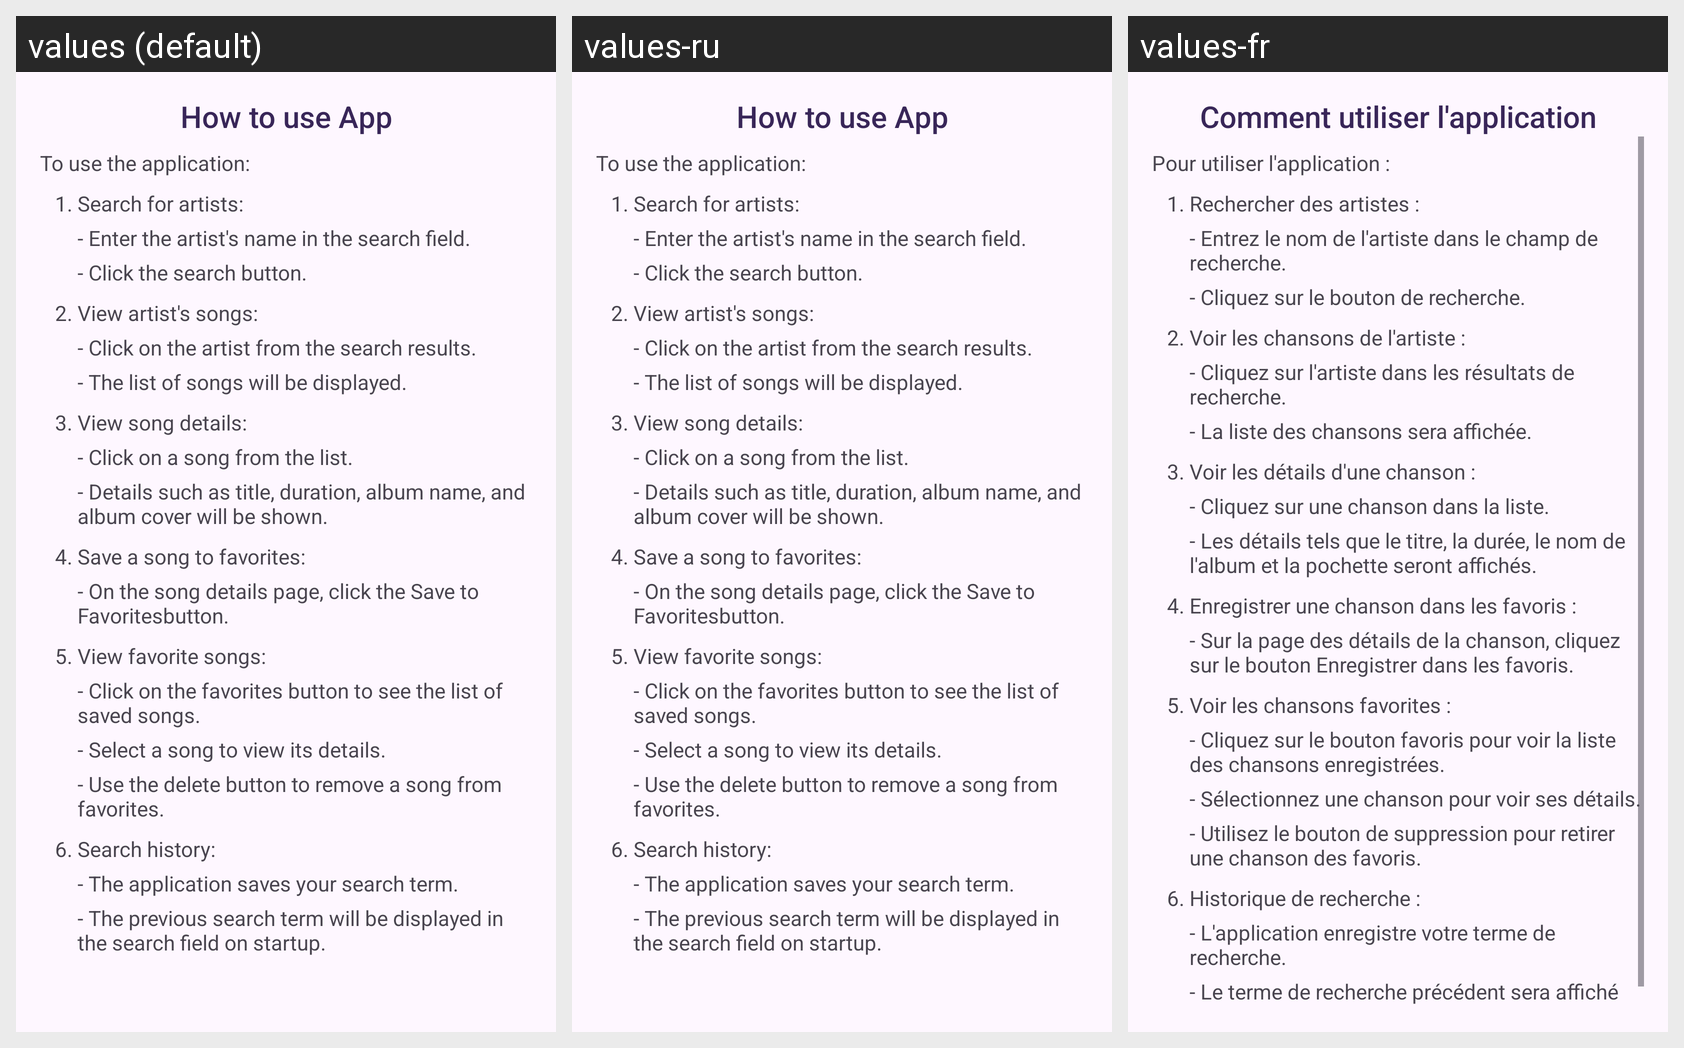

The Android screen above is rendered under several locales of the same app. Produce the string resources it draws, with the default and per-locale values.
Android screen res/layout/hm_help_dialog_layout.xml rendered under 3 locales, left to right: values (default), values-ru, values-fr. Device: Nexus 5 (rendered at 1080×1920; each locale shown at half size, 540×960, under a caption strip naming it); theme Theme.AndroidFinalProject.
Strings drawn on this screen, with the default value and each locale's value (text and hints the layout hard-codes, and strings that could not be matched under every locale, appear in the picture but are not listed):

help_dialog_title
  values: How to use App
  values-ru: How to use App  [not translated; the default value is used]
  values-fr: Comment utiliser l'application

help_dialog_message_line1
  values: To use the application:
  values-ru: To use the application:  [not translated; the default value is used]
  values-fr: Pour utiliser l'application :

help_dialog_message_line2
  values: 1. Search for artists:
  values-ru: 1. Search for artists:  [not translated; the default value is used]
  values-fr: 1. Rechercher des artistes :

help_dialog_message_line3
  values: - Enter the artist's name in the search field.
  values-ru: - Enter the artist's name in the search field.  [not translated; the default value is used]
  values-fr: - Entrez le nom de l'artiste dans le champ de recherche.

help_dialog_message_line4
  values: - Click the search button.
  values-ru: - Click the search button.  [not translated; the default value is used]
  values-fr: - Cliquez sur le bouton de recherche.

help_dialog_message_line5
  values: 2. View artist's songs:
  values-ru: 2. View artist's songs:  [not translated; the default value is used]
  values-fr: 2. Voir les chansons de l'artiste :

help_dialog_message_line6
  values: - Click on the artist from the search results.
  values-ru: - Click on the artist from the search results.  [not translated; the default value is used]
  values-fr: - Cliquez sur l'artiste dans les résultats de recherche.

help_dialog_message_line7
  values: - The list of songs will be displayed.
  values-ru: - The list of songs will be displayed.  [not translated; the default value is used]
  values-fr: - La liste des chansons sera affichée.

help_dialog_message_line8
  values: 3. View song details:
  values-ru: 3. View song details:  [not translated; the default value is used]
  values-fr: 3. Voir les détails d'une chanson :

help_dialog_message_line9
  values: - Click on a song from the list.
  values-ru: - Click on a song from the list.  [not translated; the default value is used]
  values-fr: - Cliquez sur une chanson dans la liste.

help_dialog_message_line10
  values: - Details such as title, duration, album name, and album cover will be shown.
  values-ru: - Details such as title, duration, album name, and album cover will be shown.  [not translated; the default value is used]
  values-fr: - Les détails tels que le titre, la durée, le nom de l'album et la pochette seront affichés.

help_dialog_message_line11
  values: 4. Save a song to favorites:
  values-ru: 4. Save a song to favorites:  [not translated; the default value is used]
  values-fr: 4. Enregistrer une chanson dans les favoris :

help_dialog_message_line12
  values: - On the song details page, click the Save to Favoritesbutton.
  values-ru: - On the song details page, click the Save to Favoritesbutton.  [not translated; the default value is used]
  values-fr: - Sur la page des détails de la chanson, cliquez sur le bouton Enregistrer dans les favoris.

help_dialog_message_line13
  values: 5. View favorite songs:
  values-ru: 5. View favorite songs:  [not translated; the default value is used]
  values-fr: 5. Voir les chansons favorites :

help_dialog_message_line14
  values: - Click on the favorites button to see the list of saved songs.
  values-ru: - Click on the favorites button to see the list of saved songs.  [not translated; the default value is used]
  values-fr: - Cliquez sur le bouton favoris pour voir la liste des chansons enregistrées.

help_dialog_message_line15
  values: - Select a song to view its details.
  values-ru: - Select a song to view its details.  [not translated; the default value is used]
  values-fr: - Sélectionnez une chanson pour voir ses détails.

help_dialog_message_line16
  values: - Use the delete button to remove a song from favorites.
  values-ru: - Use the delete button to remove a song from favorites.  [not translated; the default value is used]
  values-fr: - Utilisez le bouton de suppression pour retirer une chanson des favoris.

help_dialog_message_line17
  values: 6. Search history:
  values-ru: 6. Search history:  [not translated; the default value is used]
  values-fr: 6. Historique de recherche :

help_dialog_message_line18
  values: - The application saves your search term.
  values-ru: - The application saves your search term.  [not translated; the default value is used]
  values-fr: - L'application enregistre votre terme de recherche.

help_dialog_message_line19
  values: - The previous search term will be displayed in the search field on startup.
  values-ru: - The previous search term will be displayed in the search field on startup.  [not translated; the default value is used]
  values-fr: - Le terme de recherche précédent sera affiché dans le champ de recherche au démarrage.
